Labelled photos from "Service-learning-model", an image-classification folder in ajintalan16/Service-learning-model. The possible labels are: akapulko, lagundi, sambong.

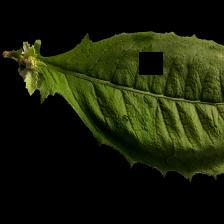
Label: sambong

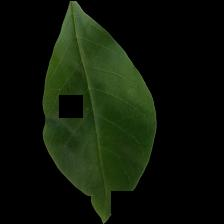
Label: lagundi

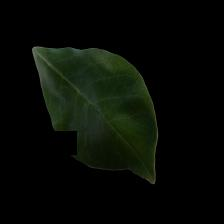
Label: lagundi

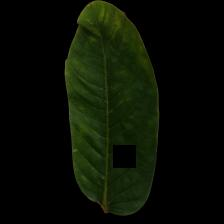
Label: akapulko

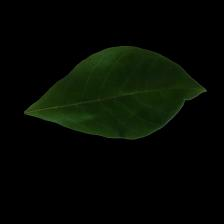
Label: lagundi

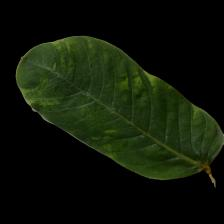
Label: akapulko
